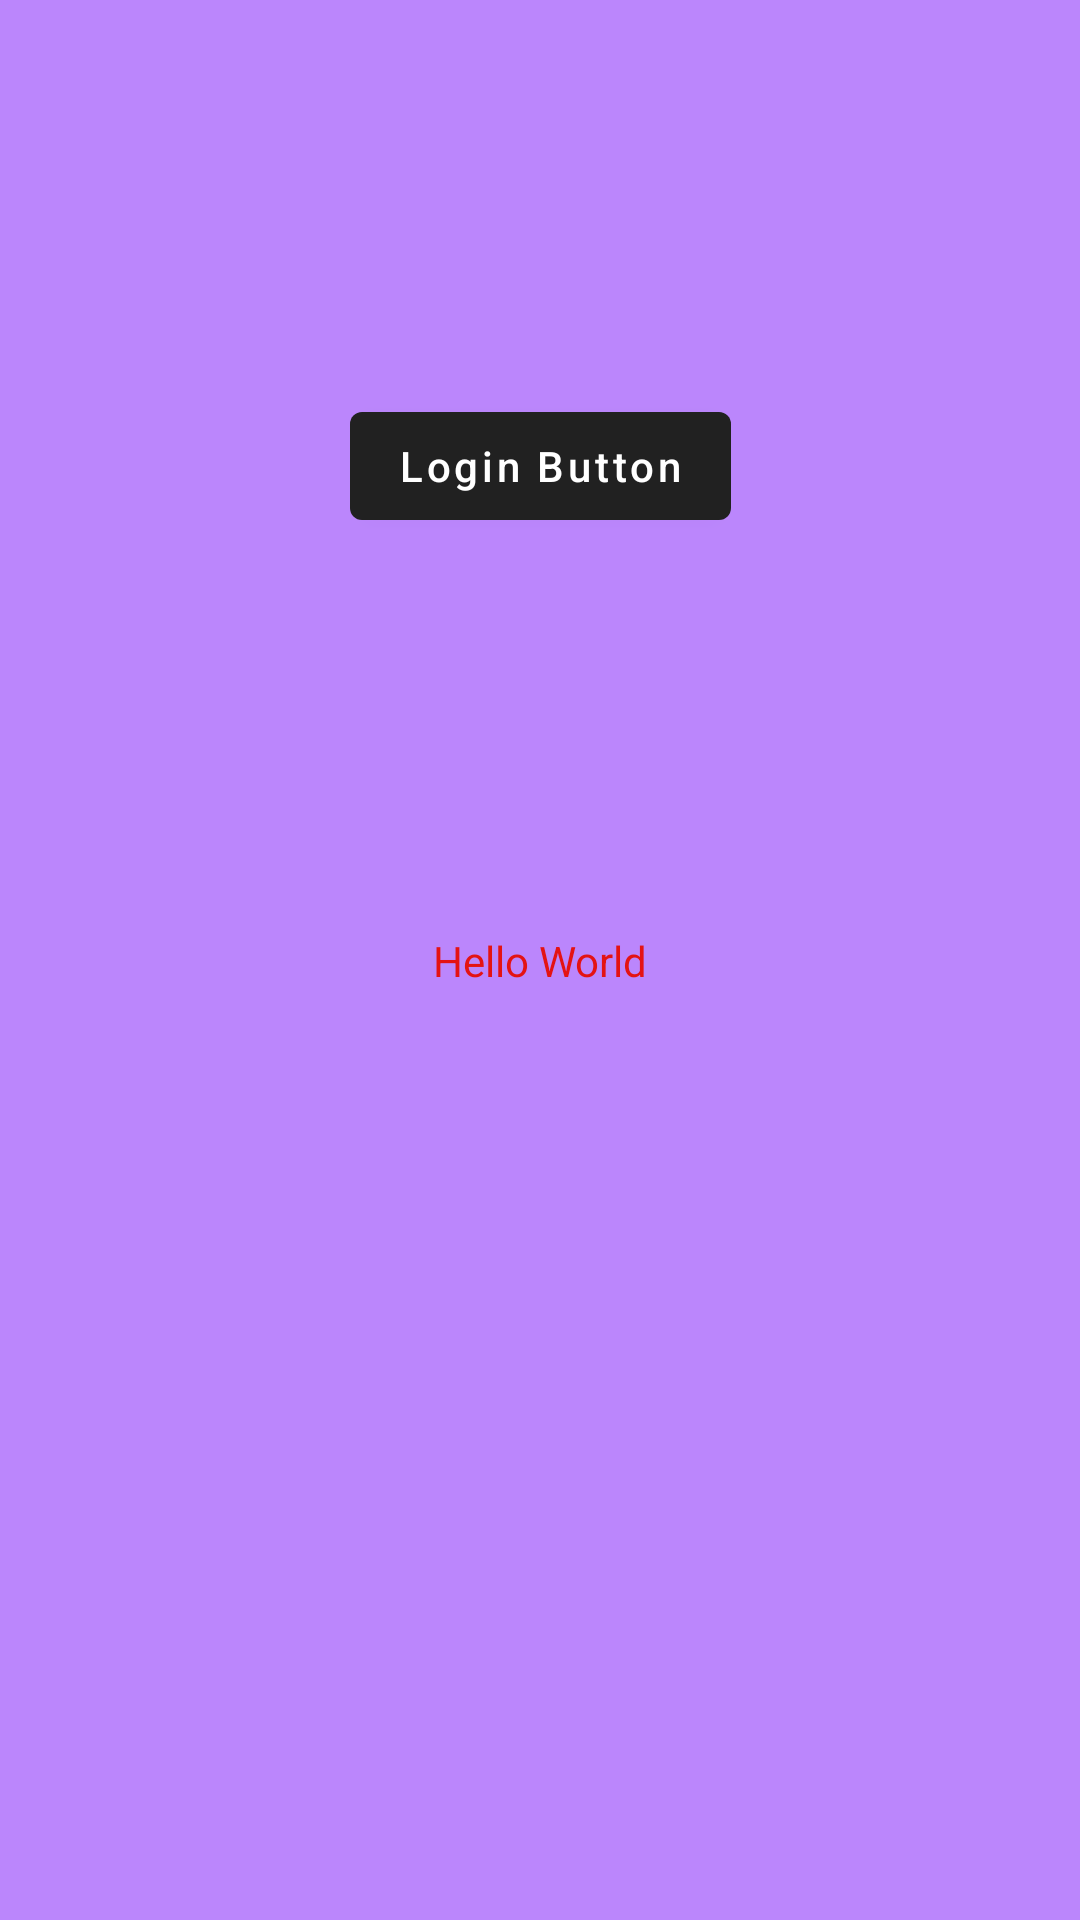

Here is an Android app screen rendered from its layout file. Give the layout XML and the strings, colors and styles it references.
<!-- AndroidManifest.xml: application theme Theme.MyApplicationLearnify -->
<!-- res/layout/layout.xml -->
<?xml version="1.0" encoding="utf-8"?>
<androidx.constraintlayout.widget.ConstraintLayout xmlns:android="http://schemas.android.com/apk/res/android"
    xmlns:app="http://schemas.android.com/apk/res-auto"
    xmlns:tools="http://schemas.android.com/tools"
    android:id="@+id/linearLayout"
    android:background="@color/purple_200"
    android:layout_width="match_parent"
    android:layout_height="match_parent" >

    <TextView
        android:id="@+id/textView2"
        android:layout_width="wrap_content"
        android:layout_height="wrap_content"
        android:text="Hello World"
        android:textColor="#E41313"
        app:layout_constraintBottom_toBottomOf="parent"
        app:layout_constraintEnd_toEndOf="parent"
        app:layout_constraintStart_toStartOf="parent"
        app:layout_constraintTop_toTopOf="parent" />

    <Button
        android:id="@+id/button"
        android:layout_width="wrap_content"
        android:layout_height="wrap_content"
        android:text="Login Button"
        android:textAllCaps="false"
        app:layout_constraintBottom_toTopOf="@+id/textView2"
        app:layout_constraintEnd_toEndOf="parent"
        app:layout_constraintStart_toStartOf="parent"
        app:layout_constraintTop_toTopOf="parent" />

    <ImageView
        android:id="@+id/imageView"
        android:layout_width="wrap_content"
        android:layout_height="wrap_content"
        app:layout_constraintBottom_toTopOf="@+id/button"
        app:layout_constraintEnd_toEndOf="parent"
        app:layout_constraintStart_toStartOf="parent"
        app:layout_constraintTop_toTopOf="parent"
        tools:src="@tools:sample/avatars" />
</androidx.constraintlayout.widget.ConstraintLayout>
<!-- resources referenced by this layout -->
<resources>
  <style name="Theme.MyApplicationLearnify" parent="Theme.MaterialComponents.DayNight.DarkActionBar" />
  <!-- not gathered from this repository: default colours our renderer supplied (Android Studio template values) -->
  <color name="purple_200">#FFBB86FC</color>
</resources>
